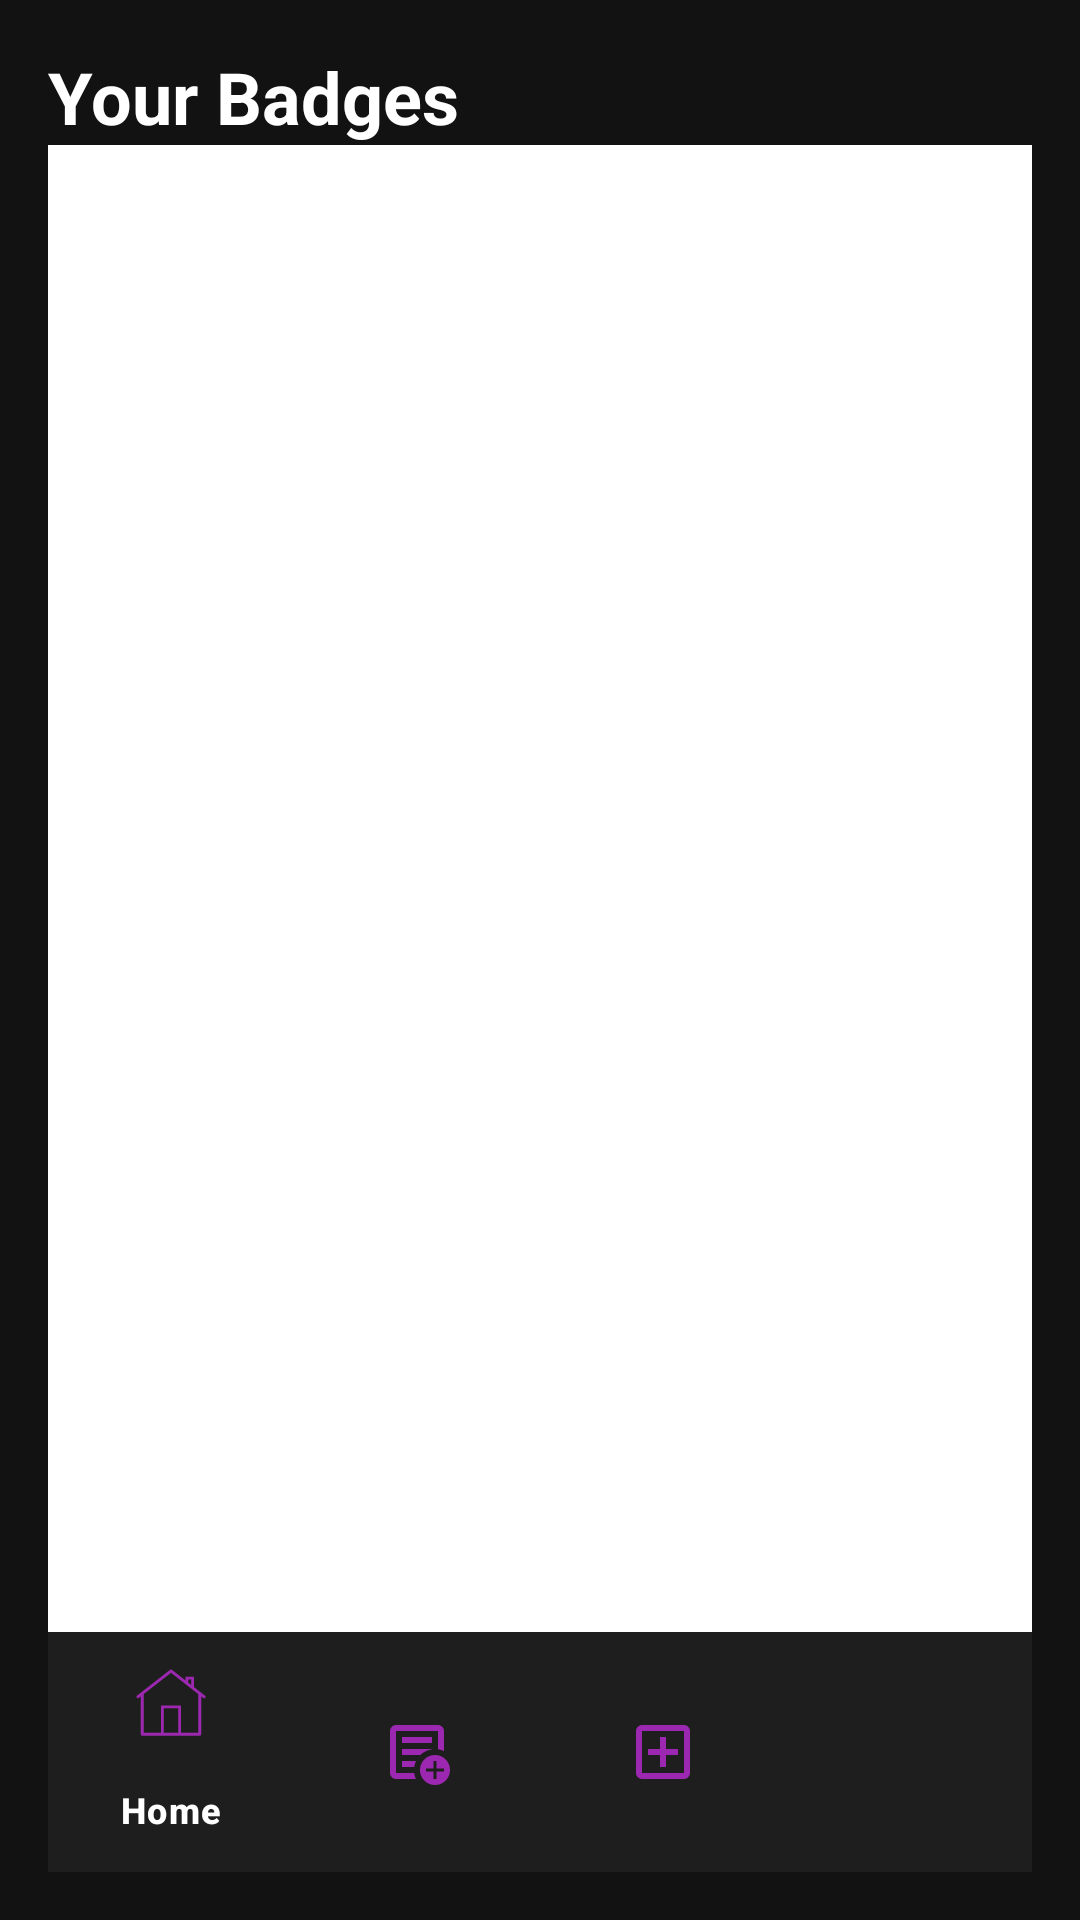

Write the Android layout XML for this screen, with the resource values it uses.
<!-- AndroidManifest.xml: application theme Theme.SpendifyApp -->
<!-- res/layout/activity_badges.xml -->
<?xml version="1.0" encoding="utf-8"?>
<androidx.constraintlayout.widget.ConstraintLayout
    xmlns:android="http://schemas.android.com/apk/res/android"
    xmlns:app="http://schemas.android.com/apk/res-auto"
    android:layout_width="match_parent"
    android:layout_height="match_parent"
    android:padding="16dp"
    android:background="#121212">

    <TextView
        android:id="@+id/textTitle"
        android:layout_width="wrap_content"
        android:layout_height="wrap_content"
        android:text="Your Badges"
        android:textColor="@color/white"
        android:textSize="24sp"
        android:textStyle="bold"
        android:layout_marginBottom="12dp"
        app:layout_constraintTop_toTopOf="parent"
        app:layout_constraintStart_toStartOf="parent" />

    <androidx.recyclerview.widget.RecyclerView
        android:id="@+id/recyclerBadges"
        android:layout_width="0dp"
        android:layout_height="0dp"
        app:layout_constraintTop_toBottomOf="@id/textTitle"
        app:layout_constraintBottom_toTopOf="@id/bottomNavigationView"
        app:layout_constraintStart_toStartOf="parent"
        app:layout_constraintEnd_toEndOf="parent"
        android:background="@color/white"/>

    <com.google.android.material.bottomnavigation.BottomNavigationView
        android:id="@+id/bottomNavigationView"
        android:layout_width="0dp"
        android:layout_height="wrap_content"
        app:layout_constraintBottom_toBottomOf="parent"
        app:layout_constraintStart_toStartOf="parent"
        app:layout_constraintEnd_toEndOf="parent"
        app:menu="@menu/bottom_nav"
        app:labelVisibilityMode="selected"
        android:background="@color/card_background"
        app:itemTextColor="@color/white"
        app:itemIconTint="@color/material_purple_500" />

</androidx.constraintlayout.widget.ConstraintLayout>
<!-- resources referenced by this layout -->
<resources>
  <color name="card_background">#1E1E1E</color>
  <color name="material_purple_500">#9C27B0</color>
  <color name="white">#FFFFFFFF</color>
  <style name="Theme.SpendifyApp" parent="Base.Theme.SpendifyApp" />
  <style name="Base.Theme.SpendifyApp" parent="Theme.Material3.DayNight.NoActionBar">
          
          
      </style>
</resources>
